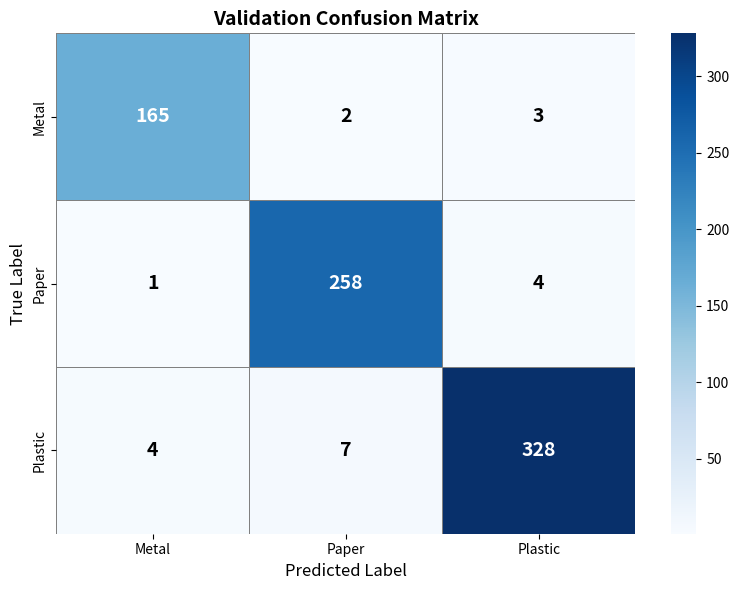

Generate this figure with matplotlib:
import numpy as np
import matplotlib.pyplot as plt
import seaborn as sns

cm = np.array([
    [165, 2,  3],
    [ 1, 258, 4],
    [ 4,  7, 328]
])

class_names = ['Metal', 'Paper', 'Plastic']

plt.figure(figsize=(8, 6))

# Plot the heatmap without seaborn annotations
ax = sns.heatmap(cm, annot=False, cmap='Blues',
            xticklabels=class_names,
            yticklabels=class_names,
            linewidths=0.5, linecolor='gray')

# Manually add the text to guarantee it shows up properly in all rows
for i in range(cm.shape[0]):
    for j in range(cm.shape[1]):
        # Decide text color based on cell color (dark background needs white text)
        value = cm[i, j]
        # Rough heuristic: if value > 100, background is dark blue -> text white
        text_color = "white" if value > 100 else "black"
        ax.text(j + 0.5, i + 0.5, str(value),
                ha="center", va="center", color=text_color,
                fontsize=14, fontweight="bold")

plt.title('Validation Confusion Matrix', fontsize=14, fontweight='bold')
plt.ylabel('True Label', fontsize=12)
plt.xlabel('Predicted Label', fontsize=12)
plt.tight_layout()
plt.savefig('TEST_MATRIX.png', dpi=150)
plt.savefig('validation_matrix.png', dpi=150)
print("Manual text matrix generated!")
